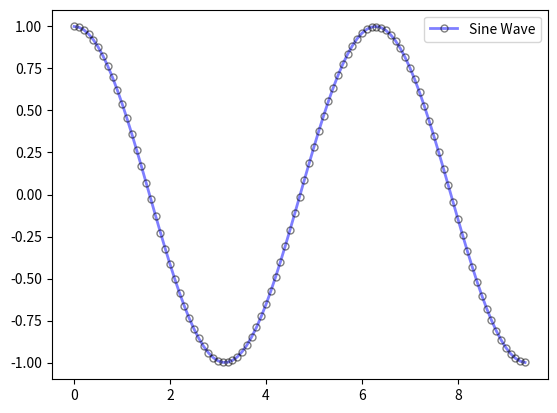

Generate this figure with matplotlib:
import numpy as np
import matplotlib.pyplot as plt
 # 计算曲线上的点的x和y坐标
x = np.arange(0, 3 * np.pi, 0.1)
y = np.cos(x)
# 使用Matplotlib绘制点，并添加fmt和kwargs属性
plt.plot(x, y, '-',
            label='Sine Wave',  # 图例标签
            linewidth=2,  # 线宽
            color='blue',  # 线的颜色
            marker='o',  # 标记样式
            markersize=5,  # 标记的大小
            markeredgecolor='black',  # 标记边缘的颜色
            markeredgewidth=1,  # 标记边缘的宽度
            markerfacecolor='none',  # 标记内部的颜色
            alpha=0.5 # 透明度
         )
 # 显示图例
plt.legend()
 # 显示图形
plt.show()
